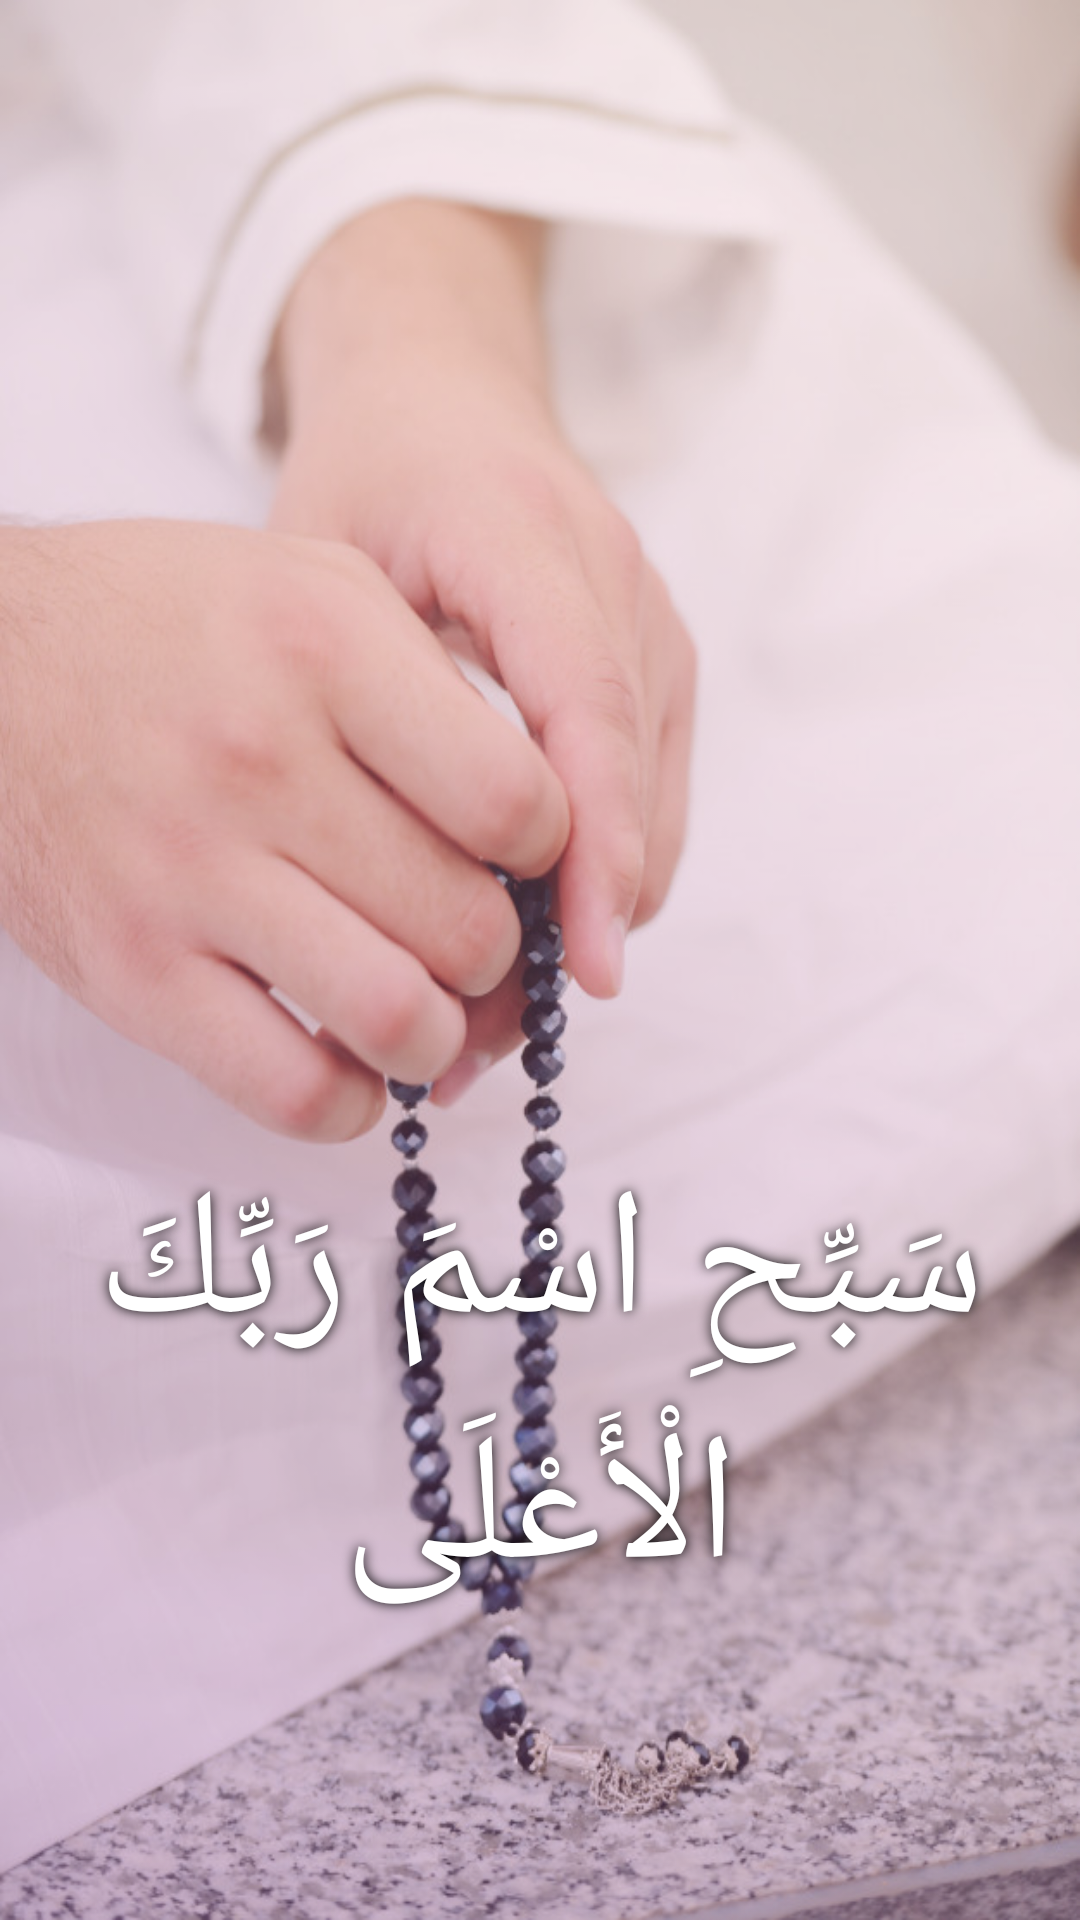

Write the Android layout XML for this screen, with the resource values it uses.
<!-- AndroidManifest.xml: application theme AppTheme -->
<!-- res/layout/fragment_splash.xml -->
<?xml version="1.0" encoding="utf-8"?>
<androidx.constraintlayout.widget.ConstraintLayout xmlns:android="http://schemas.android.com/apk/res/android"
    xmlns:app="http://schemas.android.com/apk/res-auto"
    xmlns:tools="http://schemas.android.com/tools"
    android:layout_width="match_parent"
    android:layout_height="match_parent"
    android:background="@drawable/rosary_prayer"
    tools:context=".main.destinations.SplashFragment">

    <ImageView
        android:id="@+id/iv_splash"
        android:layout_width="0dp"
        android:layout_height="0dp"
        android:alpha="0.3"
        android:background="@drawable/gradient_list"
        app:layout_constraintBottom_toBottomOf="parent"
        app:layout_constraintEnd_toEndOf="parent"
        app:layout_constraintStart_toStartOf="parent"
        android:contentDescription="@string/splashbackground"
        app:layout_constraintTop_toTopOf="parent" />

    <TextView
        android:id="@+id/tv_digital_sebha"
        android:layout_width="0dp"
        android:layout_height="wrap_content"
        android:gravity="center_horizontal|center_vertical"
        android:shadowColor="@android:color/background_dark"
        android:shadowRadius="10"
        android:text="@string/sabeh"
        android:textColor="@android:color/white"
        android:textSize="60sp"
        app:layout_constraintBottom_toBottomOf="parent"
        app:layout_constraintEnd_toEndOf="parent"
        app:layout_constraintStart_toStartOf="parent"
        app:layout_constraintTop_toTopOf="parent"
        app:layout_constraintVertical_bias="0.8" />

</androidx.constraintlayout.widget.ConstraintLayout>
<!-- resources referenced by this layout -->
<resources>
  <!-- drawable gradient_list (drawable) -->
  <?xml version="1.0" encoding="utf-8"?>
  <animation-list xmlns:android="http://schemas.android.com/apk/res/android">
  
      <item
          android:drawable="@drawable/gradient_2"
          android:duration="2000" />
      <item
          android:drawable="@drawable/gradient_1"
          android:duration="2000" />
      <item
          android:drawable="@drawable/gradient_3"
          android:duration="2000" />
  </animation-list>
  <!-- drawable rosary_prayer: jpg bitmap (drawable, 95142 bytes) -->
  <string name="sabeh">سَبِّحِ اسْمَ رَبِّكَ الْأَعْلَى</string>
  <string name="splashbackground">SplashBackground</string>
  <style name="AppTheme" parent="Theme.AppCompat.Light.NoActionBar">
          
          <item name="colorPrimary">@color/colorPrimary</item>
          <item name="colorPrimaryDark">@color/colorPrimaryDark</item>
          <item name="colorAccent">@color/colorAccent</item>
      </style>
  <!-- drawable gradient_2 (drawable) -->
  <?xml version="1.0" encoding="utf-8"?>
  <shape xmlns:android="http://schemas.android.com/apk/res/android">
  
      <gradient
          android:angle="225"
          android:endColor="#933c94"
          android:startColor="#ffd6d3" />
  </shape>
  <!-- drawable gradient_1 (drawable) -->
  <?xml version="1.0" encoding="utf-8"?>
  <shape xmlns:android="http://schemas.android.com/apk/res/android">
  
      <gradient
          android:angle="225"
          android:endColor="@color/lightBlue"
          android:startColor="@color/lightGreen"/>
  </shape>
  <!-- drawable gradient_3 (drawable) -->
  <?xml version="1.0" encoding="utf-8"?>
  <shape xmlns:android="http://schemas.android.com/apk/res/android">
  
      <gradient
          android:angle="225"
          android:endColor="#43b4ef"
          android:startColor="#32ff2f" />
  </shape>
  <color name="colorPrimary">#6200EE</color>
  <color name="colorPrimaryDark">#3700B3</color>
  <color name="colorAccent">#03DAC5</color>
  <color name="lightBlue">#0397c2</color>
  <color name="lightGreen">#18d6a4</color>
</resources>
